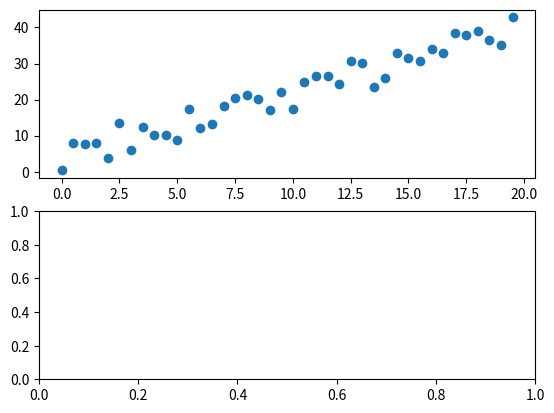

This chart was generated by the following Python code: (Note: this script raises an exception after producing the figure.)
import numpy as np 

np.random.seed(47)

class SimplePCA(object):
    """
    naive pac implementation

    Parameters:
    num_components: 需要保留的主成分数量
    """

    def __init__(self,num_components):
        super(SimplePCA,self).__init__()
        self.num_components  = num_components

    def fit(self,x):
        # make sure we are dealing with numpy array
        x=np.asarray(x)
        x=x.T
        # # make sure the input data take the format N(num_samples)xM(feature dimention)
        # assert(len(x.shape)==2)
        n_features,n_samples=x.shape
        assert(self.num_components <= min(n_samples,n_features))
        
        # zero mean for all dimensions
        means=np.mean(x,axis=1)
        means=means.reshape(-1,1)
        x-=means

        # now computer covariance matrix for x
        # and store it for future use
        self.cov = np.cov(x)
        # then computer eigen decomposition for the cov
        eigenvalues,eigenvectors=np.linalg.eig(self.cov)
        # sort the eigen pairs by eigenvalues,since roughly speaking,
        # the lower eigenvalue is ,the least information it carrys for that
        # eigenvetcor direction,and should be droped
        pairs=[(eigenvalues[i],eigenvectors[:,i]) for i in range(len(eigenvalues))]

        # sort
        pairs.sort(key=lambda p:p[0], reverse=True)

        self.explained_variance_,self.components_=(np.asarray([k[0] for k in pairs]),
                np.hstack((p[1].reshape((-1,1)) for p in pairs)))

    def transform(self,nx):
        # n_features*k
        trans_matrix=self.components_[:,:self.num_components]
        # nx: num_samples*n_features
        trans_nx=np.matmul(nx,trans_matrix)

        return trans_nx



if __name__=="__main__":
    x=np.arange(0,20,0.5)
    y=2*x+3
    noise=3*np.random.normal(size=[len(x)])
    y+=noise

    import matplotlib.pyplot as plt 
    fig,axes=plt.subplots(2,1)
    ax=axes[0]

    ax.scatter(x, y)
    pca=SimplePCA(num_components=1)
    x=np.array(x).reshape((-1,1))
    y=np.array(y).reshape((-1,1))
    data=np.hstack((x,y))

    # print(data)

    pca.fit(data)

    trans_nx=pca.transform(data)
    x=trans_nx[:,0]
    y=np.zeros_like(x)
    ax=axes[1]
    ax.scatter(x, y)
    plt.show()    








